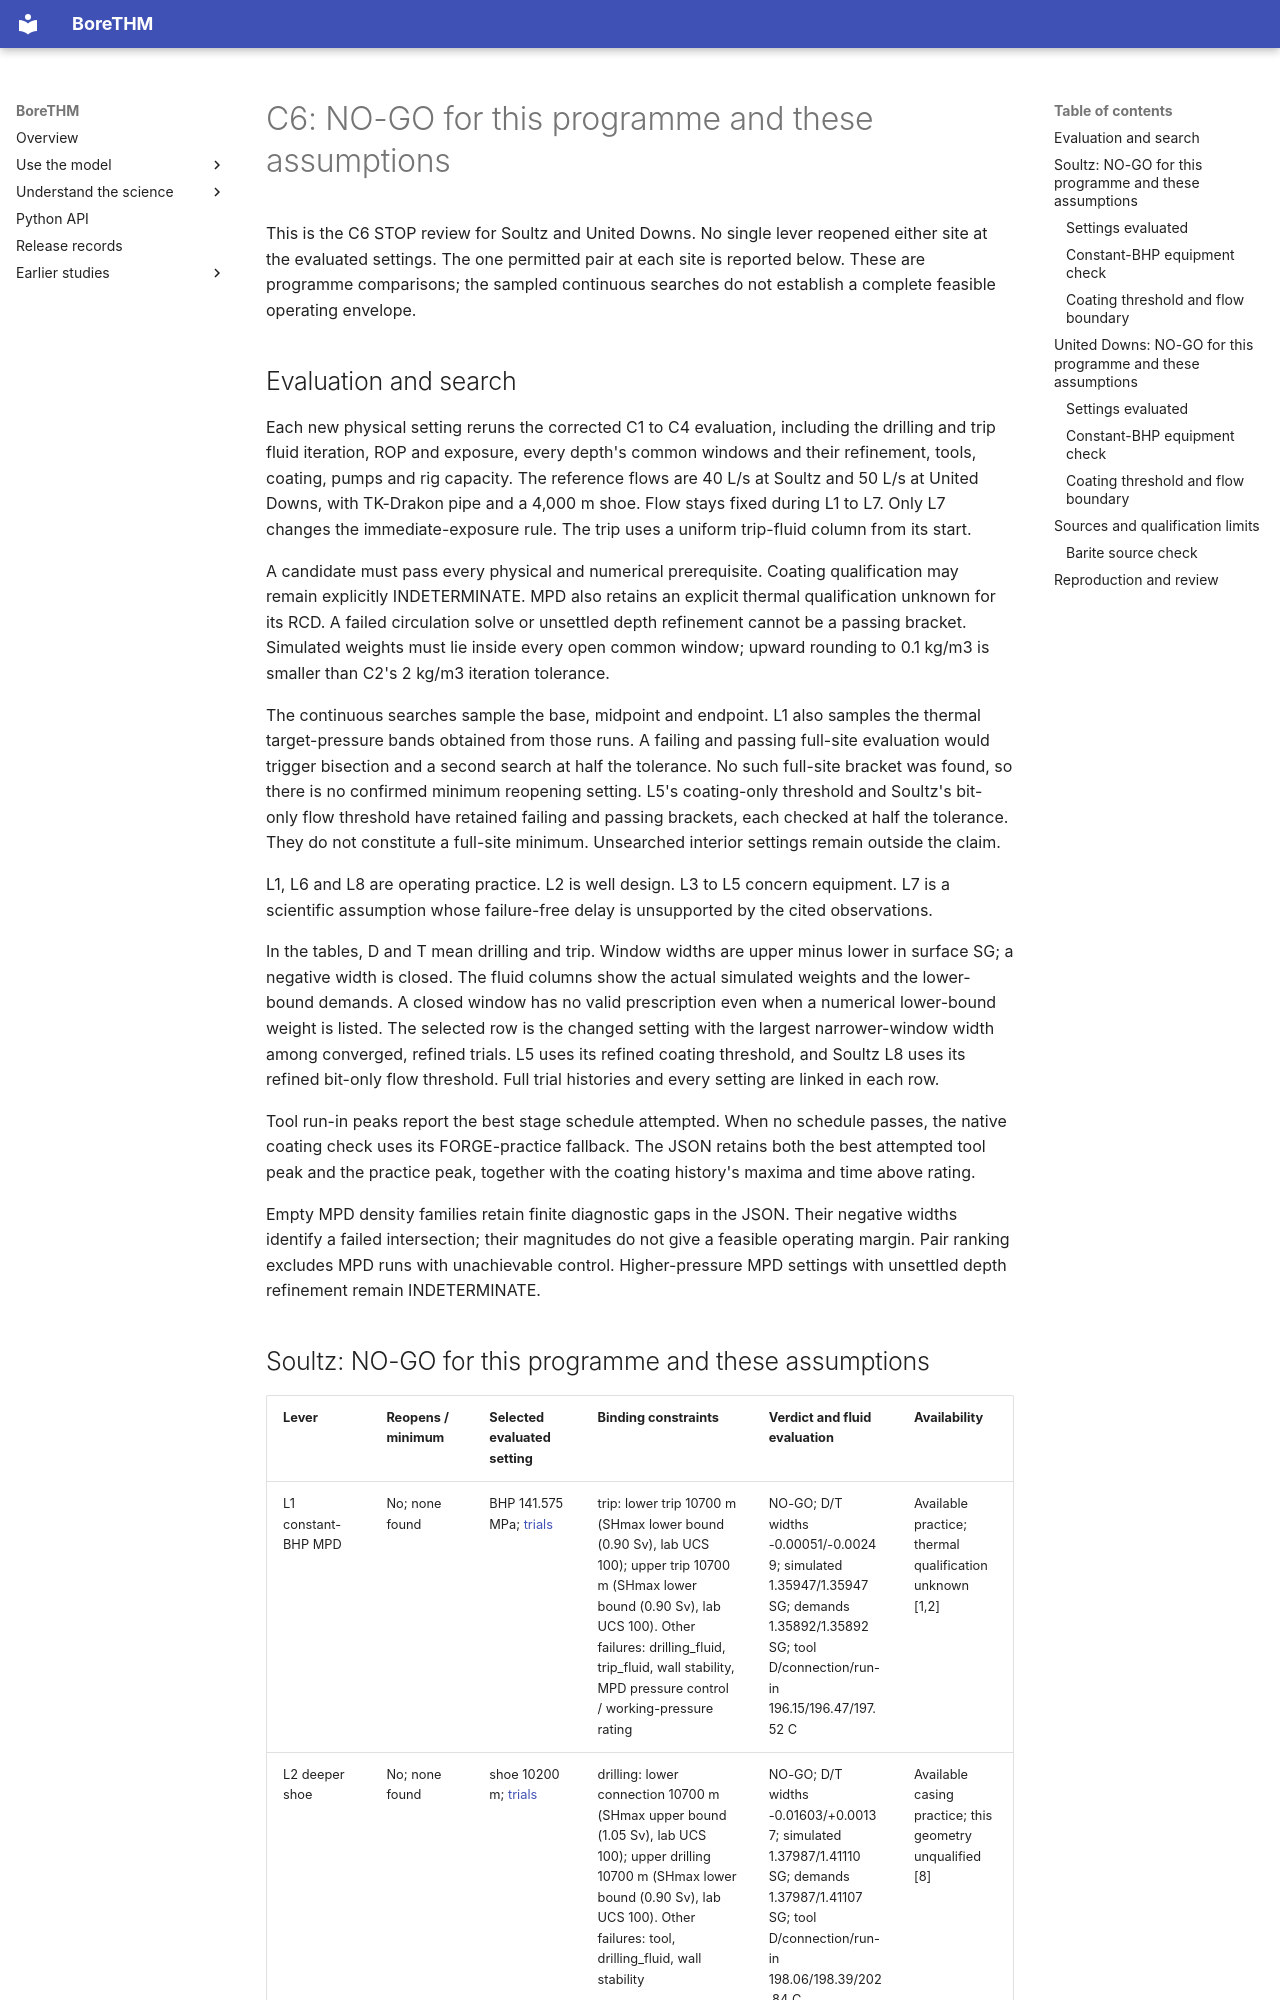

repository: ldocallaghan/BoreTHM · page: levers/index.html · generator: mkdocs

# C6: NO-GO for this programme and these assumptions

This is the C6 STOP review for Soultz and United Downs. No single lever reopened either site at the evaluated settings. The one permitted pair at each site is reported below. These are programme comparisons; the sampled continuous searches do not establish a complete feasible operating envelope.

## Evaluation and search

Each new physical setting reruns the corrected C1 to C4 evaluation, including the drilling and trip fluid iteration, ROP and exposure, every depth's common windows and their refinement, tools, coating, pumps and rig capacity. The reference flows are 40 L/s at Soultz and 50 L/s at United Downs, with TK-Drakon pipe and a 4,000 m shoe. Flow stays fixed during L1 to L7. Only L7 changes the immediate-exposure rule. The trip uses a uniform trip-fluid column from its start.

A candidate must pass every physical and numerical prerequisite. Coating qualification may remain explicitly INDETERMINATE. MPD also retains an explicit thermal qualification unknown for its RCD. A failed circulation solve or unsettled depth refinement cannot be a passing bracket. Simulated weights must lie inside every open common window; upward rounding to 0.1 kg/m3 is smaller than C2's 2 kg/m3 iteration tolerance.

The continuous searches sample the base, midpoint and endpoint. L1 also samples the thermal target-pressure bands obtained from those runs. A failing and passing full-site evaluation would trigger bisection and a second search at half the tolerance. No such full-site bracket was found, so there is no confirmed minimum reopening setting. L5's coating-only threshold and Soultz's bit-only flow threshold have retained failing and passing brackets, each checked at half the tolerance. They do not constitute a full-site minimum. Unsearched interior settings remain outside the claim.

L1, L6 and L8 are operating practice. L2 is well design. L3 to L5 concern equipment. L7 is a scientific assumption whose failure-free delay is unsupported by the cited observations.

In the tables, D and T mean drilling and trip. Window widths are upper minus lower in surface SG; a negative width is closed. The fluid columns show the actual simulated weights and the lower-bound demands. A closed window has no valid prescription even when a numerical lower-bound weight is listed. The selected row is the changed setting with the largest narrower-window width among converged, refined trials. L5 uses its refined coating threshold, and Soultz L8 uses its refined bit-only flow threshold. Full trial histories and every setting are linked in each row.

Tool run-in peaks report the best stage schedule attempted. When no schedule passes, the native coating check uses its FORGE-practice fallback. The JSON retains both the best attempted tool peak and the practice peak, together with the coating history's maxima and time above rating.

Empty MPD density families retain finite diagnostic gaps in the JSON. Their negative widths identify a failed intersection; their magnitudes do not give a feasible operating margin. Pair ranking excludes MPD runs with unachievable control. Higher-pressure MPD settings with unsettled depth refinement remain INDETERMINATE.
